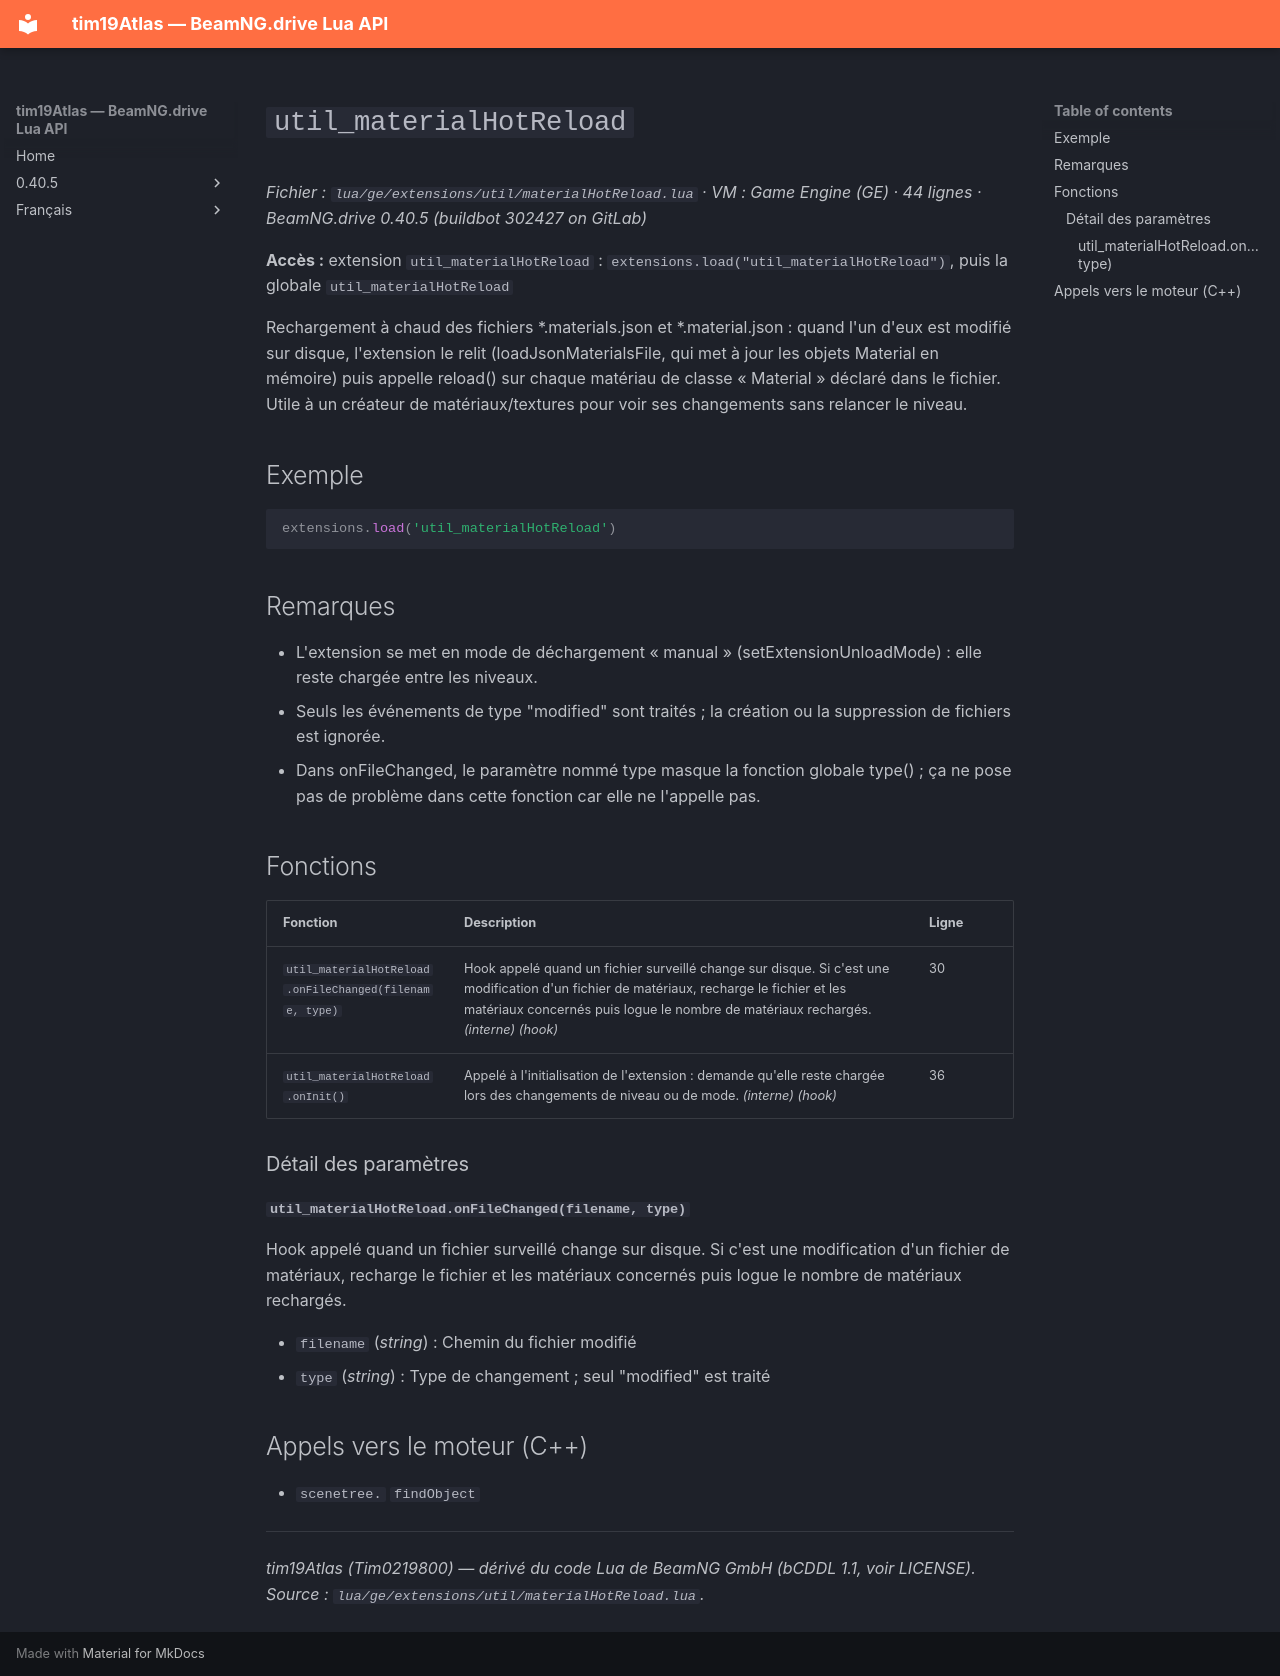

repository: Tim0219800/beamng-lua-atlas · page: fr/0.40.5/ge/extensions/util/materialHotReload.html · generator: mkdocs

# `util_materialHotReload`

*Fichier : `lua/ge/extensions/util/materialHotReload.lua` · VM : Game Engine (GE) · 44 lignes · BeamNG.drive 0.40.5 (buildbot 302427 on GitLab)*

**Accès :** extension `util_materialHotReload` : `extensions.load("util_materialHotReload")`, puis la globale `util_materialHotReload`

Rechargement à chaud des fichiers *.materials.json et *.material.json : quand l'un d'eux est modifié sur disque, l'extension le relit (loadJsonMaterialsFile, qui met à jour les objets Material en mémoire) puis appelle reload() sur chaque matériau de classe « Material » déclaré dans le fichier. Utile à un créateur de matériaux/textures pour voir ses changements sans relancer le niveau.

## Exemple

```lua
extensions.load('util_materialHotReload')
```

## Remarques

- L'extension se met en mode de déchargement « manual » (setExtensionUnloadMode) : elle reste chargée entre les niveaux.
- Seuls les événements de type "modified" sont traités ; la création ou la suppression de fichiers est ignorée.
- Dans onFileChanged, le paramètre nommé type masque la fonction globale type() ; ça ne pose pas de problème dans cette fonction car elle ne l'appelle pas.

## Fonctions

| Fonction | Description | Ligne |
|---|---|---|
| `util_materialHotReload.onFileChanged(filename, type)` | Hook appelé quand un fichier surveillé change sur disque. Si c'est une modification d'un fichier de matériaux, recharge le fichier et les matériaux concernés puis logue le nombre de matériaux rechargés. *(interne)* *(hook)* | 30 |
| `util_materialHotReload.onInit()` | Appelé à l'initialisation de l'extension : demande qu'elle reste chargée lors des changements de niveau ou de mode. *(interne)* *(hook)* | 36 |

### Détail des paramètres

#### `util_materialHotReload.onFileChanged(filename, type)`

Hook appelé quand un fichier surveillé change sur disque. Si c'est une modification d'un fichier de matériaux, recharge le fichier et les matériaux concernés puis logue le nombre de matériaux rechargés.

- `filename` (*string*) : Chemin du fichier modifié
- `type` (*string*) : Type de changement ; seul "modified" est traité

## Appels vers le moteur (C++)

- `scenetree.` `findObject`

---
*tim19Atlas (Tim0219800) — dérivé du code Lua de BeamNG GmbH (bCDDL 1.1, voir LICENSE). Source : `lua/ge/extensions/util/materialHotReload.lua`.*
